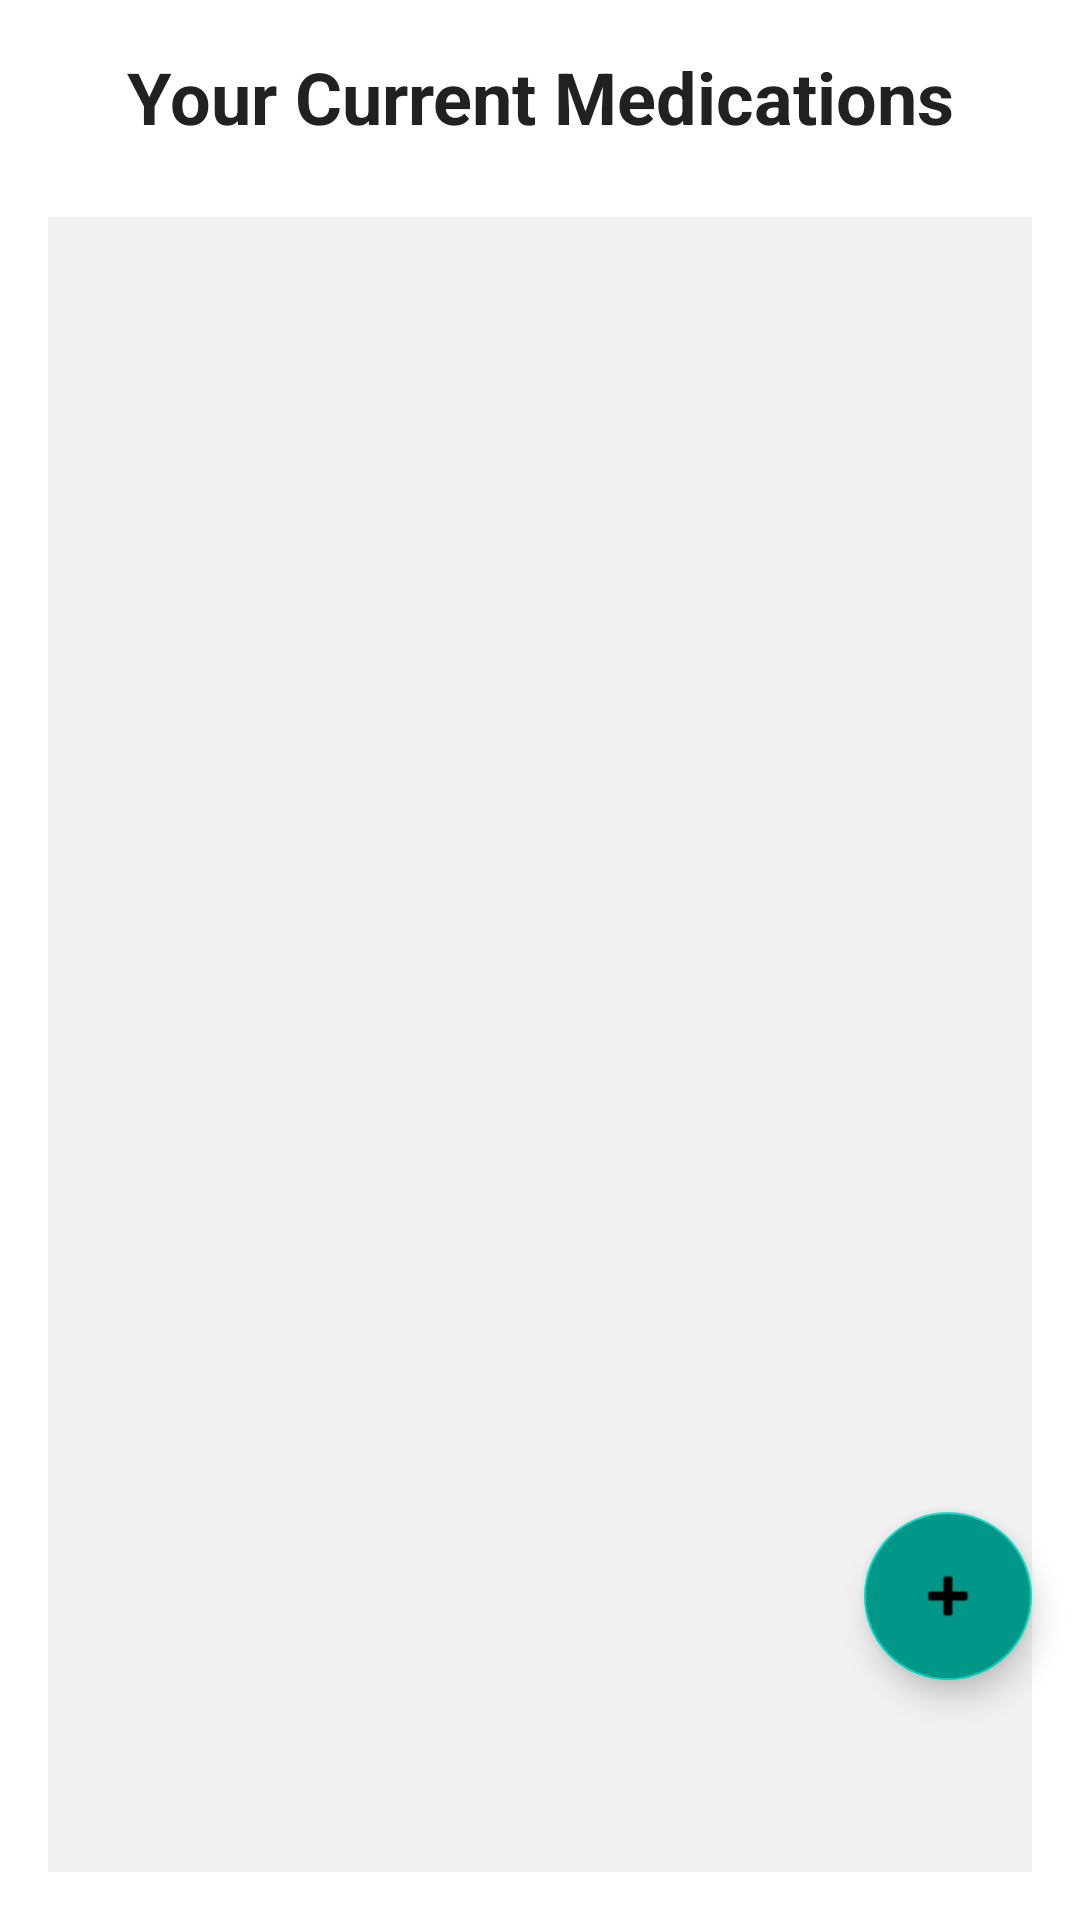

Android layout source for this screen:
<!-- AndroidManifest.xml: application theme Theme.MedConnect -->
<!-- res/layout/fragment_medications.xml -->
<androidx.coordinatorlayout.widget.CoordinatorLayout xmlns:android="http://schemas.android.com/apk/res/android"
    xmlns:app="http://schemas.android.com/apk/res-auto"
    android:layout_width="match_parent"
    android:layout_height="match_parent"
    android:background="@color/white">

    <LinearLayout
        android:layout_width="match_parent"
        android:layout_height="match_parent"
        android:orientation="vertical"
        android:padding="16dp">

        <TextView
            android:layout_width="match_parent"
            android:layout_height="wrap_content"
            android:text="Your Current Medications"
            android:textSize="24sp"
            android:textStyle="bold"
            android:gravity="center"
            android:paddingBottom="16dp"
            android:textColor="@color/textColorPrimary" />

        <TextView
            android:id="@+id/empty_view"
            android:layout_width="match_parent"
            android:layout_height="wrap_content"
            android:text="Your Medication list is empty"
            android:textSize="18sp"
            android:gravity="center"
            android:visibility="gone"
            android:padding="16dp"
            android:textColor="@color/this_color" />

        <androidx.recyclerview.widget.RecyclerView
            android:id="@+id/recycler_view"
            android:layout_width="match_parent"
            android:layout_height="0dp"
            android:layout_weight="1"
            android:layout_marginTop="8dp"
            android:clipToPadding="false"
            android:paddingBottom="8dp"
            android:scrollbars="vertical"
            android:background="@color/this_color" />
    </LinearLayout>

    <com.google.android.material.floatingactionbutton.FloatingActionButton
        android:id="@+id/btn_add_prescription"
        android:layout_width="wrap_content"
        android:layout_height="wrap_content"
        android:layout_gravity="end|bottom"
        android:layout_marginEnd="16dp"
        android:layout_marginBottom="80dp"
        app:srcCompat="@android:drawable/ic_input_add"
        android:contentDescription="@string/add_prescription"
        android:backgroundTint="@color/colorAccent"
        android:tint="@color/white" />
</androidx.coordinatorlayout.widget.CoordinatorLayout>
<!-- resources referenced by this layout -->
<resources>
  <color name="colorAccent">#009688</color>
  <color name="textColorPrimary">#212121</color>
  <color name="this_color">#f2f1f1</color>
  <color name="white">#FFFFFFFF</color>
  <string name="add_prescription">Add Prescription</string>
  <style name="Theme.MedConnect" parent="Base.Theme.MedConnect" />
  <style name="Base.Theme.MedConnect" parent="Theme.MaterialComponents.DayNight.NoActionBar">
          
          
      </style>
</resources>
